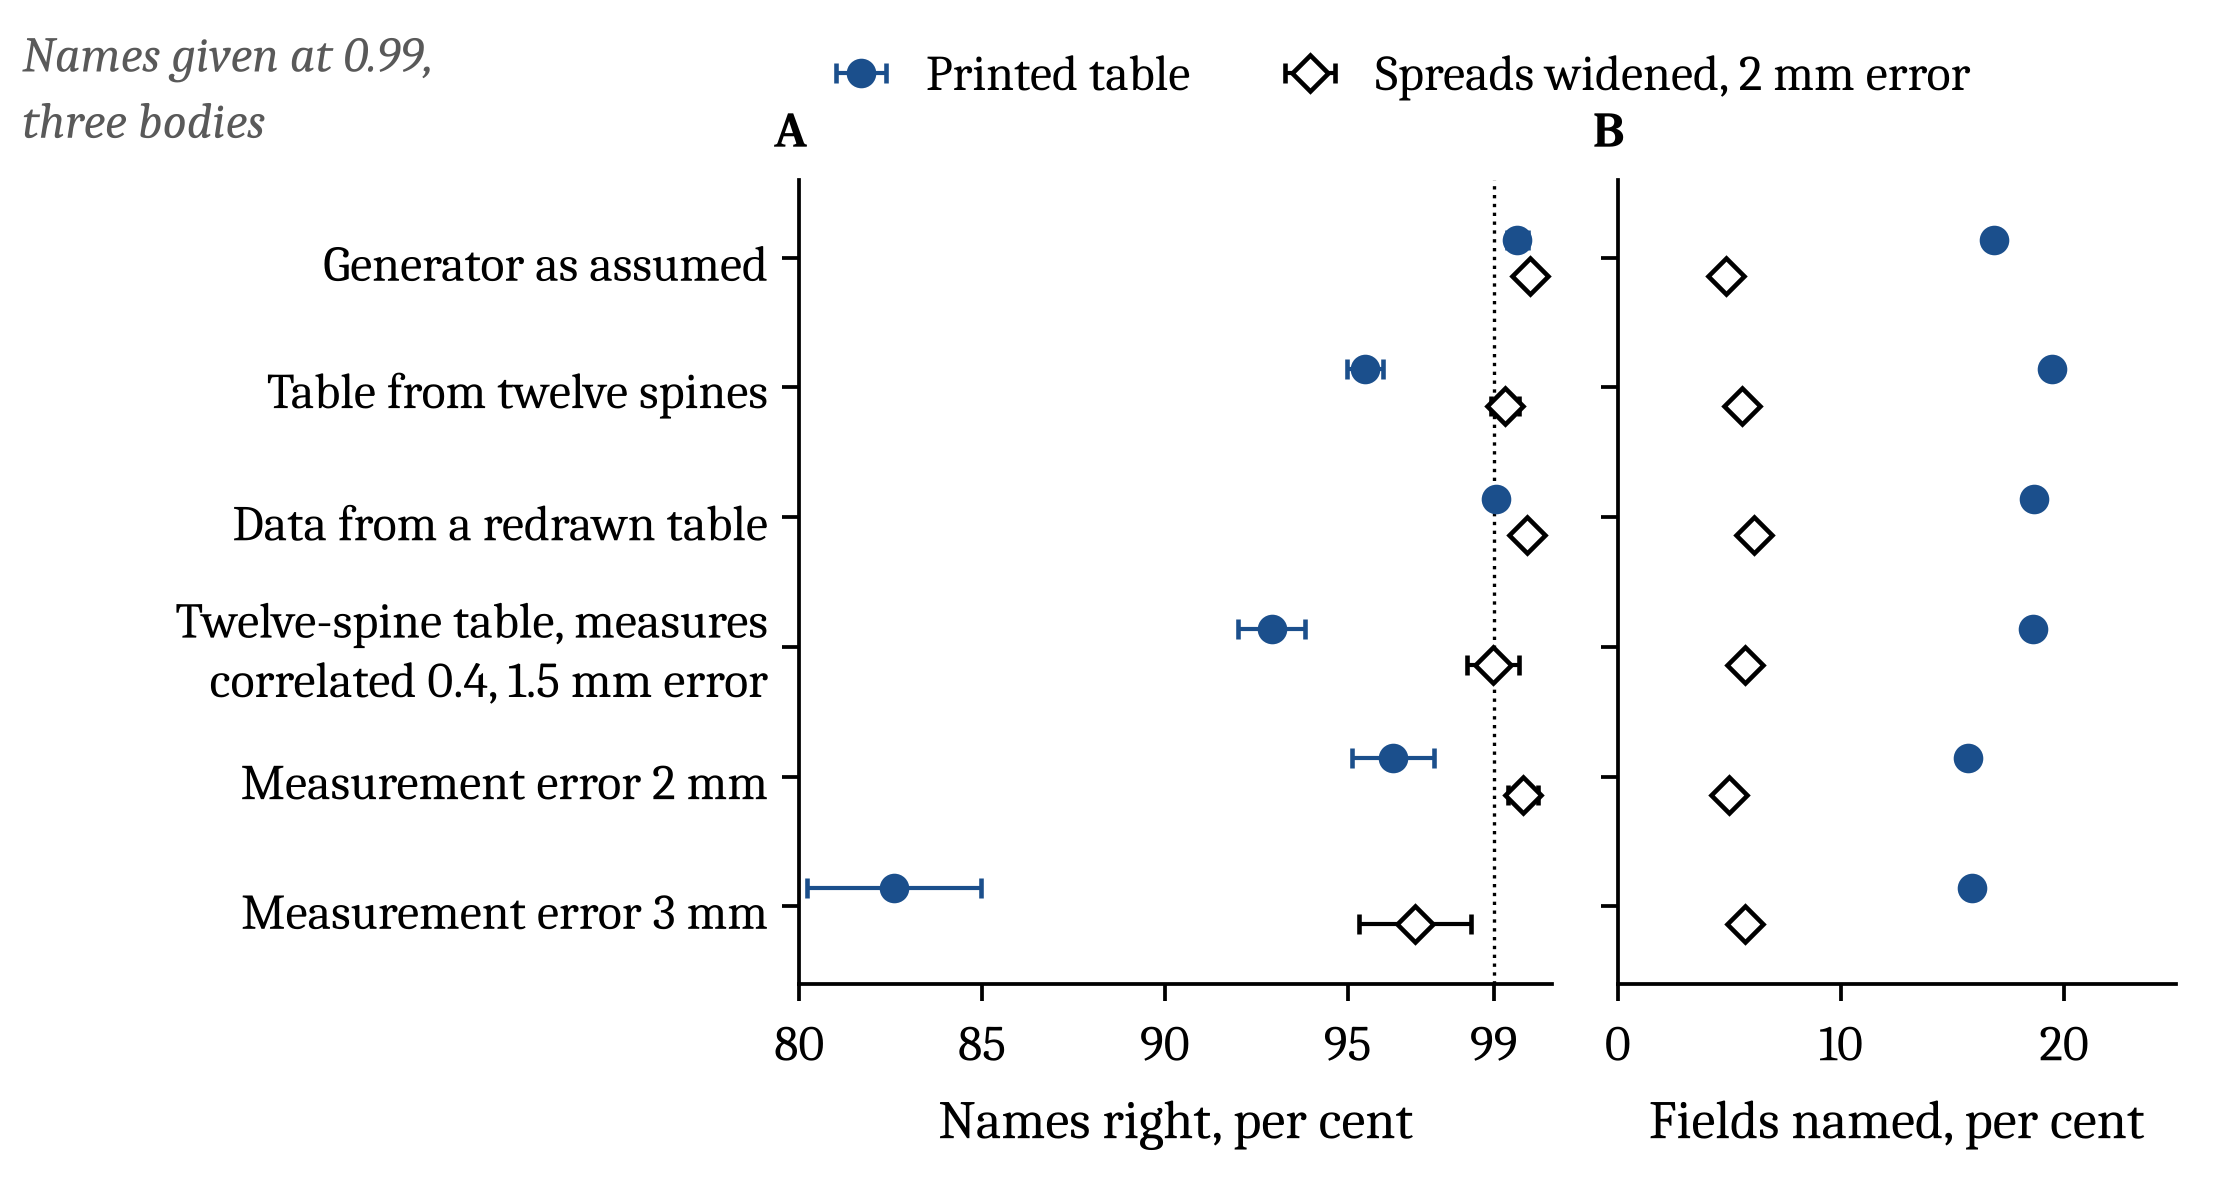

Data behind this chart, as committed beside it:
world, name, rule, bodies, worlds, exact, precision_099, precision_099_se, n_answered_099, errors_099, answered_099, cuts_precision, cuts_decided, cuts_precision_within_two, cuts_precision_within_two_se, cuts_errors_within_two, cuts_n_decided_within_two, cuts_decided_within_two
none, Generator as assumed, nominal, 3, 1, 0.7277, 0.9964, 0.001452, 1685, 6, 0.1685, 0.9997, 0.8616, 0.9969, 0.000599, 53, 16884, 0.4563
table_specimens, Table from twelve spines, nominal, 3, 40, 0.6017, 0.9548, 0.002479, 15582, 705, 0.1948, 0.9974, 0.8726, 0.9784, 0.0008447, 3248, 150085, 0.507
table_levels, Data from a redrawn table, nominal, 3, 40, 0.6903, 0.9905, 0.001014, 14907, 141, 0.1863, 0.999, 0.8654, 0.9916, 0.0005673, 1196, 141879, 0.4793
combined, Twelve-spine table, measures correlated …, nominal, 3, 20, 0.5637, 0.9293, 0.004591, 7449, 527, 0.1862, 0.9966, 0.8714, 0.9707, 0.001227, 2170, 74031, 0.5002
noise_mm=2, Measurement error 2 mm, nominal, 3, 1, 0.6163, 0.9624, 0.005626, 1568, 59, 0.1568, 0.9984, 0.8585, 0.9848, 0.00132, 256, 16872, 0.456
noise_mm=3, Measurement error 3 mm, nominal, 3, 1, 0.4844, 0.826, 0.01186, 1586, 276, 0.1586, 0.9916, 0.8592, 0.9307, 0.003138, 1259, 18174, 0.4912
none, Generator as assumed, honest, 3, 1, 0.7162, 1, 0, 487, 0, 0.0487, 0.9999, 0.8138, 0.9984, 0.0006771, 18, 10956, 0.2961
table_specimens, Table from twelve spines, honest, 3, 40, 0.5985, 0.993, 0.00191, 4437, 31, 0.05546, 0.9994, 0.8215, 0.9931, 0.0005412, 672, 96840, 0.3272
table_levels, Data from a redrawn table, honest, 3, 40, 0.687, 0.9992, 0.0003927, 4871, 4, 0.06089, 0.9997, 0.8168, 0.9965, 0.0003908, 327, 92811, 0.3136
combined, Twelve-spine table, measures correlated …, honest, 3, 20, 0.5756, 0.9899, 0.003554, 2272, 23, 0.0568, 0.9994, 0.8223, 0.9929, 0.0004676, 340, 48084, 0.3249
noise_mm=2, Measurement error 2 mm, honest, 3, 1, 0.6342, 0.998, 0.001999, 500, 1, 0.05, 0.9997, 0.8131, 0.9961, 0.0007649, 43, 11154, 0.3015
noise_mm=3, Measurement error 3 mm, honest, 3, 1, 0.5275, 0.9685, 0.007712, 571, 18, 0.0571, 0.9983, 0.8133, 0.9786, 0.001985, 260, 12135, 0.328
